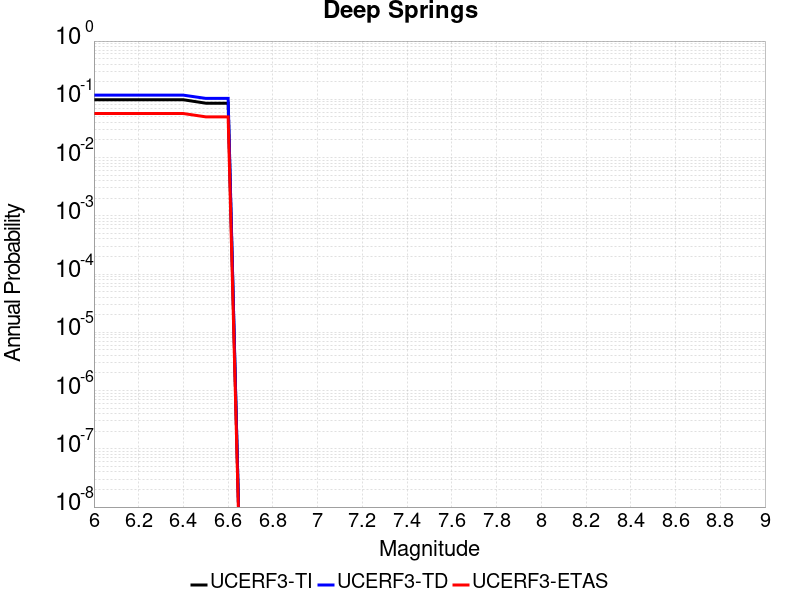

The file beside this chart, header and first rows:
Magnitude, UCERF3-TI Prob, UCERF3-TD Prob, UCERF3-ETAS Prob
6.0, 0.09821, 0.1178, 0.057
6.1, 0.09821, 0.1178, 0.057
6.2, 0.09821, 0.1178, 0.057
6.3, 0.09821, 0.1178, 0.057
6.4, 0.09821, 0.1178, 0.057
6.5, 0.08579, 0.1037, 0.05
6.6, 0.08579, 0.1037, 0.05
